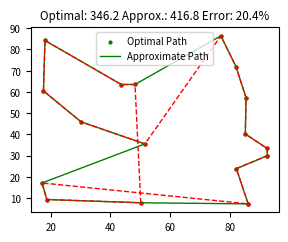
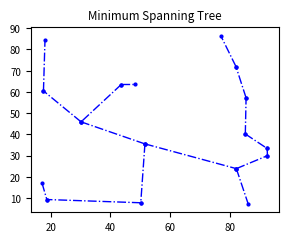
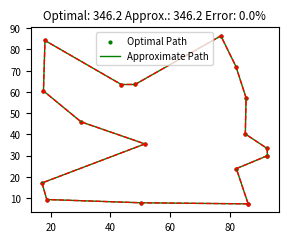
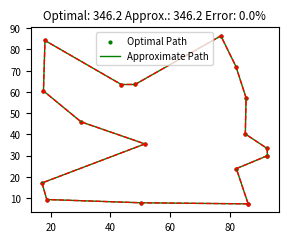

Source code (Python) for these figures, in order:
"""LICENSE
This source code is licensed under the MIT-style license found in the
LICENSE file in the root directory of this source tree. 
"""

"""INTRO
The traveling salesman problem (TSP) requires a salesman to visit
all n vertices (nodes) and return to the starting node taking the
shortest possible path.  

The brute force solution is O(n!) and becomes intractible above
approximately 12 nodes and the dynamic programming solution
is O(n**2 2**n) and is feasible for up to approximately 20 nodes.

However many instances of the TSP have hundreds or thousands of nodes.
In such cases we must settle for an approximate solution.

Here we will solve the TSP optimally and using a 3 heuristics, each one
improving on it's predecessor.  

Summary:
    1. heuristic_path    O(n**2) MST and preorder traversal of points
    2. relaxed_heur_path O(n**2) relax points from heuristic_path solution
    3. k_optimized_path  O(n k**2 2**k) where k = n // 2 
       optimize continuous subpaths of k nodes from relaxed_heur_path solution

Approximate Error:
    1. 14% over optimal path
    2. 5% over optimal path
    3. 0% over optimal path
"""

import collections
import functools
import heapq
import math
import random
import time

import matplotlib
import matplotlib.pyplot as plt

# =============================================================================
# CUSTOM CLASSES
# =============================================================================

class UnionFind:
    def __init__(self):
        self.group_id = 0
        self.groups = {}
        self.id = {}
        
    def union(self, a, b):
        """Returns True if an edge was created"""
        A, B = a in self.id, b in self.id
        if A and B and self.id[a] != self.id[b]:
            self.merge(a, b)
        elif A and B:
            return False
        elif A or B:
            self.add(a, b)
        else:
            self.create(a, b)
        return True
        
    def merge(self, a, b):
        """City a and city b belong to different groups, merge the smaller group with the larger group"""
        obs, targ = sorted((self.id[a], self.id[b]), key = lambda i: len(self.groups[i]))
        for node in self.groups[obs]:
            self.id[node] = targ
        self.groups[targ] |= self.groups[obs]
        del self.groups[obs]
        
    def add(self, a, b):
        """City a or city b does not belong to a group, add the new city to the existing group."""
        a, b = (a, b) if a in self.id else (b, a)
        targ = self.id[a]
        self.id[b] = targ
        self.groups[targ] |= {b}
        
    def create(self, a, b):
        """Neither city a nor city b belongs to a group, create a new group {a, b}"""
        self.groups[self.group_id] = {a, b}
        self.id[a] = self.id[b] = self.group_id
        self.group_id += 1
        
# =============================================================================
# CUSTOM WRAPPERS        
# =============================================================================

def timer(fcn):
    """Returns the runtime in ms of the function fcn"""
    def wrapper(*args, **kwargs):
        t0 = time.time_ns()
        res = fcn(*args, **kwargs)
        t = time.time_ns() - t0
        print(f"{fcn.__name__}: {round(t * 10**-6, 1)} 'ms'")
        return res
    return wrapper

# =============================================================================
# HELPER FUNCTIONS
# =============================================================================
    
def distance(start, fin):
    """
    Returns the euclidean distnace between start (x1, y1) and fin (x2, y2).
    start: (float, float)
    fin: (float, float)
    returns float
    """
    x1, y1 = start
    x2, y2 = fin
    return math.sqrt((x2-x1)**2 + (y2-y1)**2)

def generate_points(n, bound):
    """
    Generates a random list of n city positions (xi, yi).
    n: number of cities
    bound: maximum allowed X or Y position of any city
    returns List[(x1, y1), ..., (xn, yn)]
    """
    points = set()
    while len(points) < n:
        points.add((bound * random.random(), bound * random.random()))
    return list(points)
    
def path_cost(points):
    """
    Returns the length of the path that traverses all points.
    points List[(x1, y1), ..., (xn, yn), (x1, y1)] 
    """
    return sum(distance(a, b) for a, b in zip(points, points[1:]))

# =============================================================================
# TRAVELING SALESMAN OPTIMAL SOLUTION ALGORITHMS
# =============================================================================

@timer
def optimal_path_dp(points):
    """
    Finds the optimal path to visit all of points and return to the starting point.
    Time Complexity: O(n**2 2**n)
    points: List[(x1, y1), ..., (xn, yn)]
    returns (length_of_path, path)
    length_of_path: float
    path: List[(x1, y1), ..., (xn, yn), (x1, y1)]
    """
    
    @functools.lru_cache(None)
    def helper(i, used):
        
        if used == target:
            return (cost[i][0], [points[0]])
        
        best = math.inf
        best_path = []
        for j in range(N):
            if not (used & bitmask[j]):
                c, p = helper(j, used | bitmask[j])
                c += cost[i][j]
                if c < best:
                    best = c
                    best_path = [points[j]] + p
        return best, best_path
    
    N = len(points)
    cost = [[distance(points[i], points[j]) for i in range(N)] for j in range(N)]
    bitmask = [1 << i for i in range(N)]
    target = (1 << N) - 1
    c, p = helper(0, 1)
    return c, [points[0]] + p
    
@timer
def optimal_path(points):
    """
    Time complexity: O(n!) For edmonstration purposes only!
    
    Non-memoized approach to finding the optimal path.
    Takes a list of points and finds the optimal tour to visit all points and return home.
    Very slow compared to memoized version.
    
    points: List[(x1, y1), ..., (xn, yn)] where xn, yn are floats
    returns cost_of_best_path, best_path where cost_of_best_path is a float and best_path
            is [(x1, y1), ..., (xn, yn), (x1, y1)] 
    """
    
    def helper(cost, path, points):
        nonlocal best_path, best
        
        if not points or cost >= best:
            cost += distance(path[-1], path[0])
            if cost < best:
                path.append(path[0])
                best = cost
                best_path = path
            return None
        
        for i,p in enumerate(points):
            helper(cost + distance(path[-1], p), path + [p], points[:i]+points[i+1:])
    
    best = math.inf
    best_path = []
    for i, p in enumerate(points):
        helper(0, [p], points[:i]+points[i+1:])
    return best, best_path

# =============================================================================
# TRAVELING SALESMAN HEURISTIC SOLUTION ALGORITHMS
# =============================================================================

@timer
def heuristic_path(points):
    """
    Uses Kruskal's algorithm to create a MST of the points
    Performs a pre-order DFS exploration from each node and creates a path as the nodes are visited.
    Selects the shortest path to visit all nodes and return home.
    
    points: List[(x1, y1), ..., (xn, yn)]
    returns edge_list_of_MST, cost_of_best_path, best_path
    
    edge_list_of_MST: [(p1, p2), (p1, p3), (p3, p4), ...] where pi is position (xi, yi)
    cost_of_best_path: float, length of the best path
    best_path: List[(x1, y1), ..., (xn, yn), (x1, y1)]
    """
    
    # Store edges in a min heap
    h = []
    for i in range(len(points)):
        a = points[i]
        for j in range(i):
            b = points[j]
            heapq.heappush(h, (distance(a, b), a, b))
    
    # Create MST
    uf = UnionFind()
    edges = []
    while len(edges) < len(points) - 1:
        dist, a, b = heapq.heappop(h)
        if uf.union(a, b):
            edges.append((a, b))
    
    # Convert edge list to undirected graph
    g = collections.defaultdict(list)
    for a, b in edges:
        g[a].append(b)
        g[b].append(a)
    
    # Perform preorder traversal to find approximation of the optimal path
    def helper(node):
        nonlocal path, best_path, best, cost, visited
        path.append(node)
        for neigh in g[node]:
            if neigh not in visited:
                visited.add(neigh)
                cost += distance(neigh, node)
                helper(neigh)
    
    # Try using each node as a starting node for the preorder traversal
    best_path = []
    best = math.inf
    for start in points:
        visited = set([start])
        path = []
        cost = 0
        helper(start)
        path.append(start)
        cost = sum(distance(a, b) for a, b in zip(path, path[1:]))
        if cost < best:
            best = cost
            best_path = path
    
    return edges, best, best_path

def path_relaxation(points):
    """
    points: the tour suggested by heuristic_path List[(x1, y1), ..., (xn, yn), (x1, y1)]
    
    note: points[0] = points[-1] = the starting city, never move points[0] or points[-1]
    
    Tries removing one node from the path and tries to insert it between all other
    cities.  The location that results in the smallest total path is chosen.
    This process is repeated for all n nodes. (consider prioritizing the order of checking nodes)
    i.e. do most streched node first
    
    returns cost_of_path, List[(x1, y1), ..., (xn, yn), (x1, y1)]
    """
    
    def reduced_cost(i):
        """returns the change in path length when point i is removed from the path
        reduced_cost should always be <= 0 when triangulation inequality is true (it is for geometric points)"""
        a, b, c = points[i-1], points[i], points[i+1]
        return distance(a, c) - distance(a, b) - distance(b, c)
    
    def insertion_cost(a, b, c):
        """returns the cost of inserting point b in between points a and c
        insertion_cost should always be >= 0 when triangulation inequality is true (it is for geometric points)"""
        return distance(a, b) + distance(b, c) - distance(a, c)
    
    adjusted = set() # keep track of which points have already been adjusted bc order of points may change
    while len(adjusted) < len(points) - 2:
        for i in range(1, len(points) - 1):
            if points[i] not in adjusted:
                adjusted.add(points[i])
                rc = reduced_cost(i)   # change in cost by removing point i
                best = 0
                best_index = i
                for j in range(len(points) - 1):
                    if j != i and j != i - 1:
                        c = insertion_cost(points[j], points[i], points[j+1]) # increase in cost by adding point i
                        total_cost = c + rc
                        if total_cost < best:
                            best = total_cost
                            best_index = j
                
                # update the order in which points[i] is visited if a lower cost order was found
                if best < 0 and best_index != i:
                    j = best_index
                    p = [points[i]]
                    if j < i:
                        points = points[:j+1] + p + points[j+1:i] + points[i+1:]
                    else:
                        points = points[:i] + points[i+1:j+1] + p + points[j+1:]

    return path_cost(points), points

@timer
def relaxed_heur_path(points):
    """
    Calculates the heuristic path using Kruskal's Algorithm for MST and pre-order traversals
    Then relaxes the path by removing and reinserting points at more optimal locations in the path
    to remove tension from the path
    
    Returns edges of the MST, cost of the relaxed path, and the relaxed path
    """
    edges, heur_cost, heur_best_path = heuristic_path(points)
    rel_cost, relaxed_path = path_relaxation(heur_best_path)
    prev = heur_cost
    while rel_cost != prev:
        prev = rel_cost
        rel_cost, relaxed_path = path_relaxation(relaxed_path)
    return edges, rel_cost, relaxed_path

@timer
def k_optimized_path(points, k):
    """
    Uses the relaxed heuristic path method to approximate the best TSP path.
    Then optimizes subsets (of size k) of the path
    points: List[(x1, y1), ..., (xn, yn), (x1, y1)]
    k: int, 1 <= k <= len(points) - 1
    
    recommended n // 4 <= k <= n // 2 where n is number of points
    smaller k is less likely to find optimal path but greatly decreases time complexity
    k = n // 2 is likely to find the optimal path, but approaches the dynamic programming time complexity
    
    Time complexity: O(n k**2 2**k)
    Note: k > 20 is intractible, for reasonable walltime keep k <= 10
    """
    edges, rel_cost, relaxed_path = relaxed_heur_path(points)
    cost, points = partial_tour_optimization(relaxed_path, k)
    return cost, points

@timer
def partial_tour_optimization(points, k):
    """
    points: list of (x, y) coordinates of the path that visits all nodes
    k: length of the subset of points that should be optimized
    
    Considers points[i:j+1] where point[i] and point[j] are pinned at their location in the tour.
    The path from points[i] to points[j] is then replaced with an optimal path
    from points[i] -> points[i+1:j] -> points[j].
    
    returns tour_cost, optimized_tour
    """
    
    @functools.lru_cache(None)
    def helper(p, used):
        """p is index of previous node, used is bitmask of used indices"""
        nonlocal points, target, i, j
        
        if used == target:
            return (distance(points[p], points[j]), [points[j]])
        
        best = math.inf
        best_path = []
        for m in range(i+1, j):
            if not (used & bitmask[m]):
                c, path = helper(m, used | bitmask[m])
                #print(points[p])
                c += distance(points[p], points[m])
                if c < best:
                    best = c
                    best_path = [points[m]] + path
        return best, best_path


    points.pop() # remove second start point
    N = len(points)
    points = 2 * points # double to handle circular aspect more easily
    bitmask = [1 << i for i in range(len(points))]
    for i in range(len(points) // 2):
        j = i + k + 1
        target = sum((1 << m for m in range(i+1, j)))
        cost, path_ = helper(i, 0)
        helper.cache_clear()
        n = 0
        for m in range(i+1, j):
            points[m] = path_[n]
            if m + N < len(points):
                points[m + N] = path_[n]
            n += 1

    points = points[N:] + [points[N]] # add start point
    
    return path_cost(points), points

# =============================================================================
# ACCURACY ASSESSMENT FUNCTIONS
# =============================================================================

def average_error(func1, func2, n = 12, cycles = 10):
    """
    Compares the path length calculated by func2 and func1. This assumes that func1 produces
    the optimal path length and func2 is heuristic_path or relaxed_heur_path.
    
    n: number of nodes
    cycles: how many times to generate a new set of nodes and run func1 and func2
    
    returns None
    prints (sum of optimal path lengths, sum of approx path lengths, overestimate percentage)
    """
    best = heur = 0
    for i in range(cycles):
        print(i, '/', cycles)
        points = generate_points(n, 100)
        best += func1(points)[0]
        heur += func2(points)[1]
    print(round(best, 1), round(heur, 1), round(100*(heur - best) / best, 2))
    
def average_error2(func1, func2, k, n = 12, cycles = 10):
    """
    Compares the path length calculated by func2 and func1. This assumes that func1 produces
    the optimal path length and func2 is k_optimized_path.
    
    n: number of nodes
    cycles: how many times to generate a new set of nodes and run func1 and func2
    
    returns None
    prints (sum of optimal path lengths, sum of approx path lengths, overestimate percentage)
    """
    best = heur = 0
    for i in range(cycles):
        print(i, '/', cycles)
        points = generate_points(n, 100)
        best += func1(points)[0]
        heur += func2(points, k)[0]
    print(n, int(best), int(heur), round(100*(heur - best) / best, 3))

# =============================================================================
# PLOTTING FUNCTIONS
# =============================================================================

def plot_path(points, color, style = '-', connect_the_dots = True, fig_num = 1, line_width = 1, dot_size = 4):
    """Plots a list of (x, y) coordinates on a scatter plot and connects the path with a line."""
    plt.figure(fig_num, figsize = (3.2, 2.4), dpi = 300)
    x, y = list(zip(*points))
    plt.scatter(x, y, color = color, s = dot_size)
    if connect_the_dots:
        plt.plot(x, y, color+style, lw = line_width)
    plt.show()
    
def plot_edges(edges, color, style = '--', fig_num = 2, line_width = 1):
    """
    plots the minimum spanning tree (MST) for the set of points
    edges: edge_list_of_MST, [(p1, p2), (p1, p3), (p3, p4), ...] where pi is position (xi, yi)
    """
    plt.figure(fig_num, figsize = (3.2, 2.4), dpi = 300)
    for a, b in edges:
        plt.scatter([a[0], b[0]], [a[1], b[1]], color = color, s = 4)
        plt.plot([a[0], b[0]], [a[1], b[1]], color + style, lw = line_width)
    plt.show()

def compare(points):
    """
    Takes a list of geometric points [(x1, y1), (x2, y2), ...] and finds the optimal and approxiamte
    path to visit all points.
    
    Three approximations are calculated and compared to the optimal path:
        1. heuristic_path
        2. relaxed_heur_path
        3. k_optimized_path
    """
    cost, best_path = optimal_path_dp(points)
    edges, heur_cost, heur_best_path = heuristic_path(points)
    rel_cost, relaxed_path = path_relaxation(heur_best_path)
    prev = heur_cost
    while rel_cost != prev:
        prev = rel_cost
        rel_cost, relaxed_path = path_relaxation(relaxed_path)
        
    # show best path vs heuristic path
    name = "MST and preorder"
    plot_path(best_path, 'g', fig_num = name)
    plot_path(heur_best_path, 'r', style = '--', fig_num = name)
    error = 100 * (heur_cost - cost) / cost
    plt.title(f"Optimal: {round(cost, 1)} Approx.: {round(heur_cost, 1)} Error: {round(error, 1)}%")
    plt.legend(["Optimal Path", "Approximate Path"])
    
    # show mst
    name = "MST"
    plot_edges(edges, 'b', style = '-.', fig_num = name)
    plt.title("Minimum Spanning Tree")
    
    # show best path vs heuristic path with relaxation
    name = "Path Relaxation"
    plot_path(best_path, 'g', fig_num = name)
    plot_path(relaxed_path, 'r', style = '--', fig_num = name)
    error = 100 * (rel_cost - cost) / cost
    plt.title(f"Optimal: {round(cost, 1)} Approx.: {round(rel_cost, 1)} Error: {round(error, 1)}%")
    plt.legend(["Optimal Path", "Approximate Path"])
    
    # Perform relaxation and subpath optimization
    name = "k-Optimization"
    k_opt_cost, sub_path = partial_tour_optimization(relaxed_path, n // 2)
    plot_path(best_path, 'g', fig_num = name)
    plot_path(sub_path, 'r', style = '--', fig_num = name)
    error = 100 * (k_opt_cost - cost) / cost
    plt.title(f"Optimal: {round(cost, 1)} Approx.: {round(k_opt_cost, 1)} Error: {round(error, 1)}%")
    plt.legend(["Optimal Path", "Approximate Path"])
    
    print(f"heuristic cost: {int(heur_cost)}",
          f"relaxed cost: {int(rel_cost)}",
          f"k-optimized: cost {int(k_opt_cost)}", 
          f"optimal cost: {int(cost)}", sep='\n')
    
if __name__ == "__main__":
    plt.close('all')
    matplotlib.rc('font', size = 7)
    n = 17          # number of cities in the Traveling Salesman Problem
    bound = 100     # cities locations randomly generated in (x, y) = ([0, bound], [0, bound])
    points = generate_points(n, bound)
    compare(points) # compare the 3 approxiamte solutions to the optimal solution